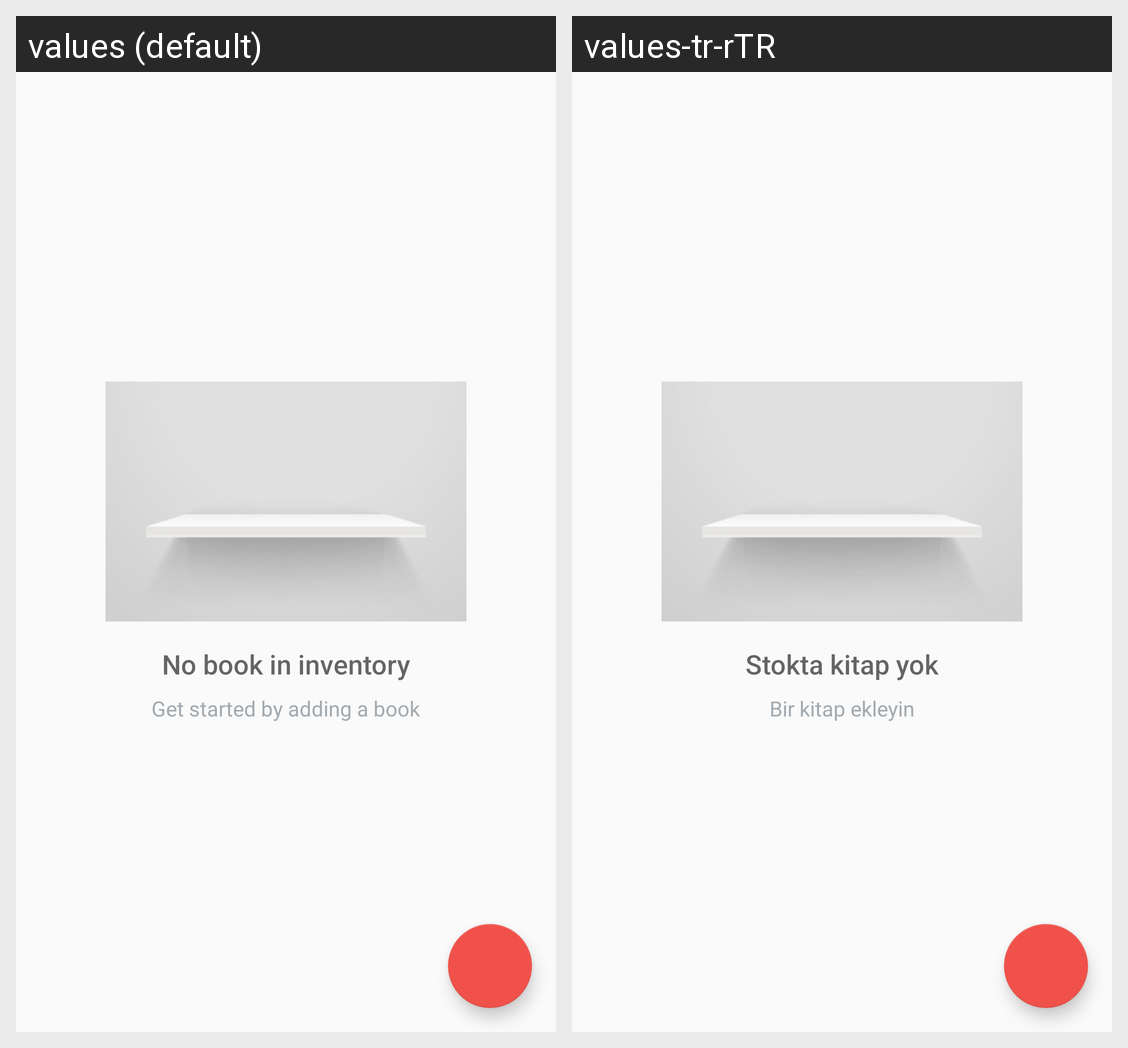

Here is an Android app screen in its default locale and in the app's own translations. Write out the translated-string differences for the strings that appear on this screen.
Android screen res/layout/activity_main.xml rendered under 2 locales, left to right: values (default), values-tr-rTR. Device: Nexus 5 (rendered at 1080×1920; each locale shown at half size, 540×960, under a caption strip naming it); theme AppTheme.
Strings drawn on this screen, with the default value and each locale's value (text and hints the layout hard-codes, and strings that could not be matched under every locale, appear in the picture but are not listed):

empty_view_title_text
  values: No book in inventory
  values-tr-rTR: Stokta kitap yok

empty_view_subtitle_text
  values: Get started by adding a book
  values-tr-rTR: Bir kitap ekleyin
